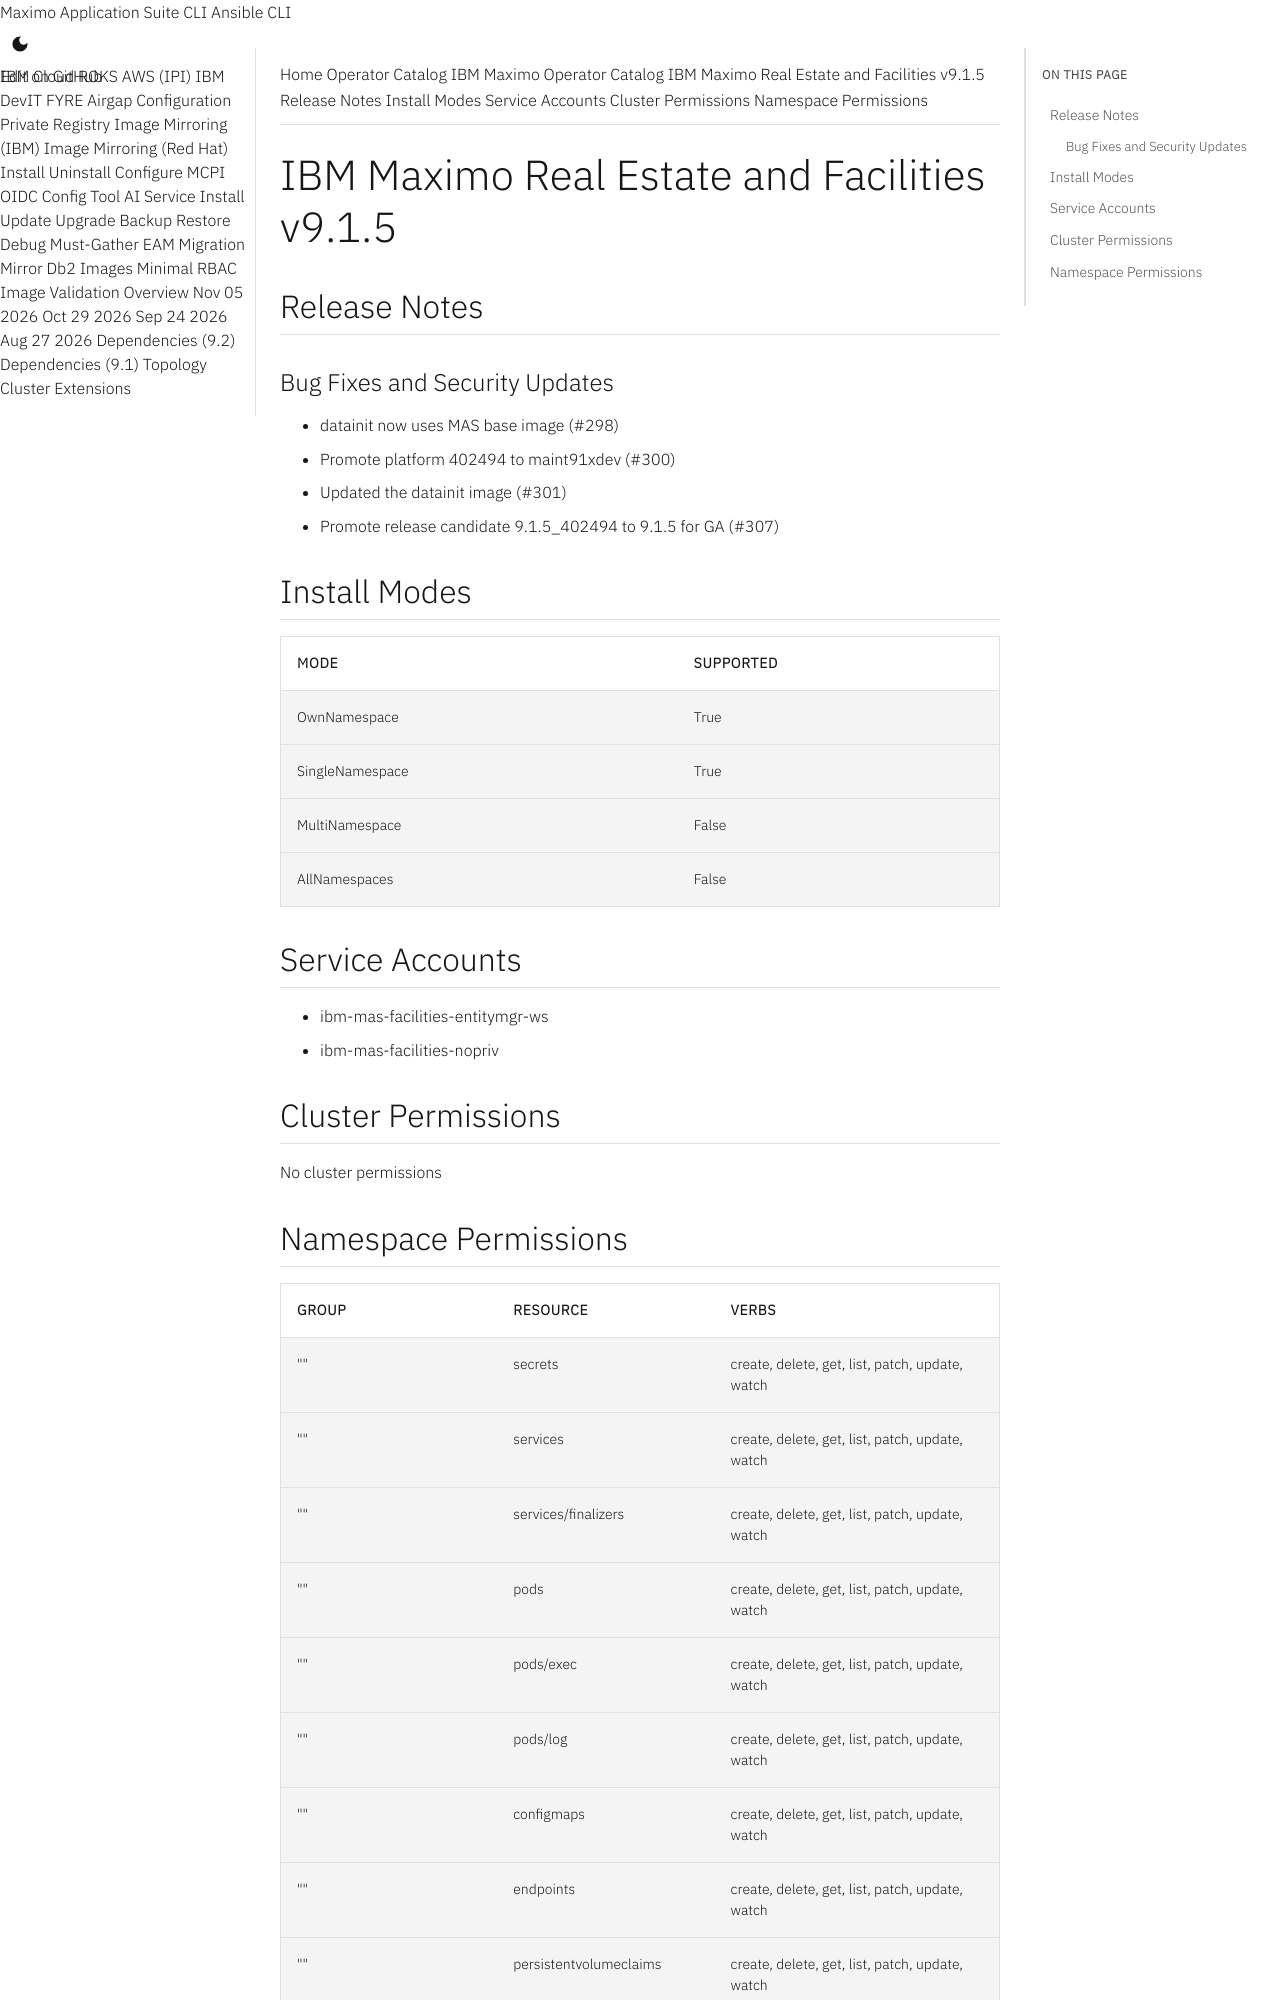

repository: ibm-mas/cli · page: catalogs/packages/ibm-mas-facilities/9.1.5/index.html · generator: mkdocs

extra_breadcrumb_title_1: Operator Catalog
extra_breadcrumb_title_2: IBM Maximo Operator Catalog
extra_breadcrumb_url_2: ../../../
nav_title: Operator Catalog

IBM Maximo Real Estate and Facilities v9.1.5
================================================================================

Release Notes
--------------------------------------------------------------------------------
### Bug Fixes and Security Updates
- datainit now uses MAS base image (#298)
- Promote platform 402494 to maint91xdev (#300)
- Updated the datainit image (#301)
- Promote release candidate 9.1.5_402494 to 9.1.5 for GA (#307)

Install Modes
--------------------------------------------------------------------------------
| Mode                 | Supported |
| :------------------- | :-------- |
| OwnNamespace         | True      |
| SingleNamespace      | True      |
| MultiNamespace       | False     |
| AllNamespaces        | False     |

Service Accounts
--------------------------------------------------------------------------------
- ibm-mas-facilities-entitymgr-ws
- ibm-mas-facilities-nopriv

Cluster Permissions
--------------------------------------------------------------------------------
No cluster permissions
